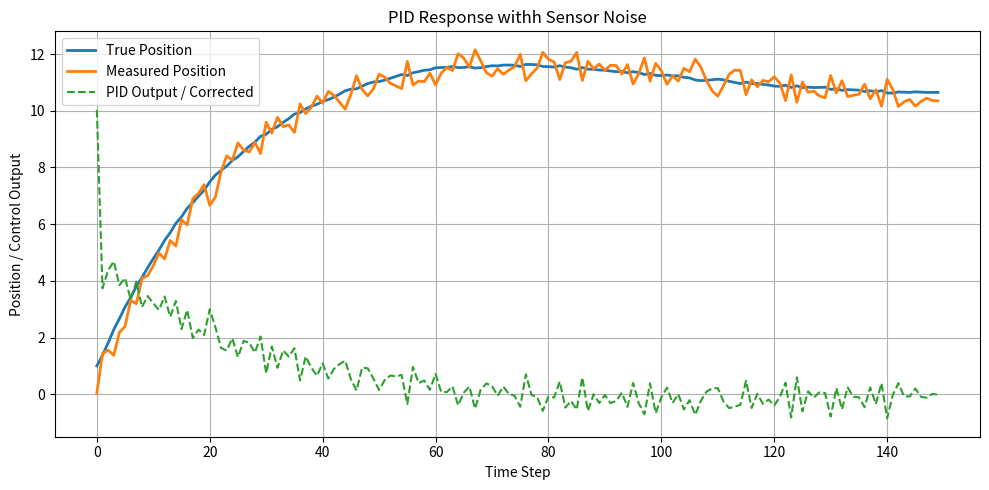

This chart was generated by the following Python code:
import numpy as np
import matplotlib.pyplot as plt

def simulate_pid_with_noise():
    # 1) Simulation parameters
    target = 10.0
    dt = 0.1
    steps = 150

    # 2) True state
    true_pos = 0.0
    true_positions = []

    # 3) Measured state (sensor reading)
    measured_positions = []

    # 4) PID state variables
    Kp = 0.5
    Ki = 0.08
    Kd = 0.05
    integral = 0.0
    prev_error = 0.0
    pid_output_positions = []

    for _ in range(steps):
        # === a) Sensor simulation ===
        noise = np.random.normal(0, 0.3)
        measured = true_pos + noise
        
        # === b) PID computation using MEASURED not TRUE ===
        error = target - measured
        integral += error * dt
        derivative = (error - prev_error) / dt
            # The derivative error is very sensitive withh noise
            # This is why robots need:
                # Fiters (Kalman filters, low-pass filters)
                # smoother snesors
                # Lower Kd Values
                # Sensor fusion

        control = Kp * error + Ki * integral + Kd * derivative

        # === c) True physics update ===
        true_pos += control * dt

        # === d) Record for plotting ===
        # append lists here
        true_positions.append(true_pos)
        measured_positions.append(measured)
        pid_output_positions.append(control)

        # === e) Setup next loop ===
        prev_error = error

    # === Plotting ===
    plt.figure(figsize=(10, 5))

    plt.plot(true_positions, label = "True Position", linewidth=2)
    plt.plot(measured_positions, label = "Measured Position", linewidth = 2)
    plt.plot(pid_output_positions, label = "PID Output / Corrected", linestyle = "--")

    plt.title("PID Response withh Sensor Noise")
    plt.xlabel("Time Step")
    plt.ylabel("Position / Control Output")
    plt.grid(True)
    plt.legend()
    plt.tight_layout()
    plt.show()


def main():
    simulate_pid_with_noise()

if __name__ == "__main__":
    main()
